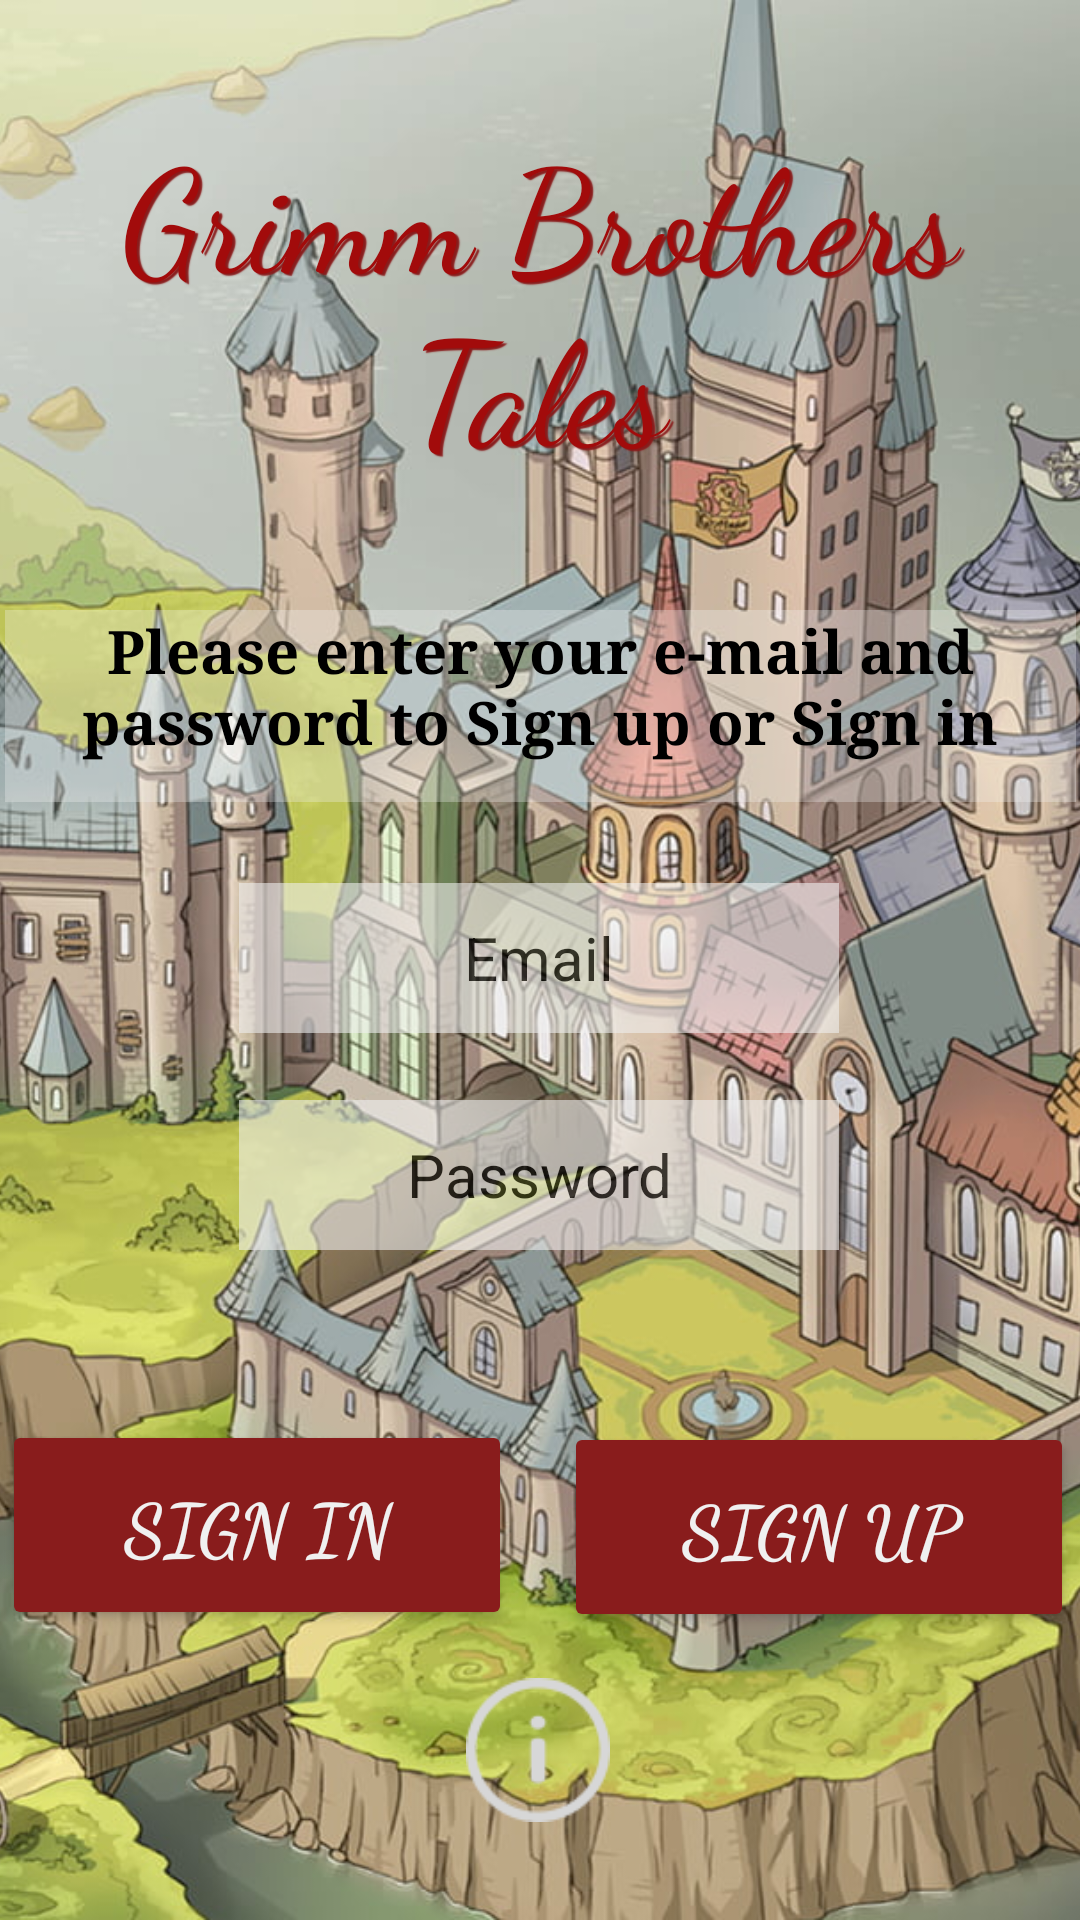

Here is an Android app screen rendered from its layout file. Give the layout XML and the strings, colors and styles it references.
<!-- AndroidManifest.xml: application theme Theme.Talescast -->
<!-- res/layout/activity_main.xml -->
<?xml version="1.0" encoding="utf-8"?>
<androidx.constraintlayout.widget.ConstraintLayout xmlns:android="http://schemas.android.com/apk/res/android"
    xmlns:app="http://schemas.android.com/apk/res-auto"
    xmlns:tools="http://schemas.android.com/tools"
    android:id="@+id/main"
    android:layout_width="match_parent"
    android:layout_height="match_parent"
    android:alpha="1"

    tools:context=".MainActivity">

    <ImageView
        android:id="@+id/backgroundImage"
        android:layout_width="match_parent"
        android:layout_height="match_parent"
        android:adjustViewBounds="true"
        android:scaleType="centerCrop"
        android:src="@drawable/castle"
        android:contentDescription="@string/castle"
        tools:layout_editor_absoluteX="-5dp"
        tools:layout_editor_absoluteY="-16dp" />

    <TextView
        android:id="@+id/titleTextView"
        android:layout_width="347dp"
        android:layout_height="129dp"
        android:layout_margin="10dp"
        android:fontFamily="cursive"
        android:shadowColor="#891C1C"
        android:shadowDx="3"
        android:shadowDy="2"
        android:shadowRadius="@dimen/material_emphasis_disabled"
        android:text="@string/main_title"
        android:textAlignment="center"
        android:textColor="#A20B0B"
        android:textSize="48sp"
        app:layout_constraintBottom_toBottomOf="parent"
        app:layout_constraintEnd_toEndOf="parent"
        app:layout_constraintHorizontal_bias="0.542"
        app:layout_constraintStart_toStartOf="parent"
        app:layout_constraintTop_toTopOf="parent"
        app:layout_constraintVertical_bias="0.056" />

    <EditText
        android:id="@+id/usernameEditText"
        android:layout_width="200dp"
        android:layout_height="50dp"
        android:alpha="0.7"
        android:background="#D4F0F0F0"
        android:ems="10"
        android:hint="@string/email"
        android:inputType="textEmailAddress"
        android:textAlignment="center"
        android:textColor="@color/black"
        android:textColorHint="@color/black"
        android:textSize="20sp"
        app:layout_constraintBottom_toBottomOf="parent"
        app:layout_constraintEnd_toEndOf="parent"
        app:layout_constraintHorizontal_bias="0.497"
        app:layout_constraintStart_toStartOf="parent"
        app:layout_constraintTop_toTopOf="parent"
        app:layout_constraintVertical_bias="0.499" />

    <androidx.constraintlayout.widget.ConstraintLayout
        android:id="@+id/constraintLayout"
        android:layout_width="411dp"
        android:layout_height="93dp"
        app:layout_constraintBottom_toBottomOf="parent"
        app:layout_constraintEnd_toEndOf="parent"
        app:layout_constraintStart_toStartOf="parent"
        app:layout_constraintTop_toTopOf="parent"
        app:layout_constraintVertical_bias="0.837">

        <Button
            android:id="@+id/signUpButton"
            android:layout_width="170dp"
            android:layout_height="70dp"
            android:layout_marginEnd="28dp"
            android:backgroundTint="#891C1C"
            android:fontFamily="cursive"
            android:onClick="signUp"
            android:text="@string/sign_up"
            android:textAlignment="center"
            android:textColor="#F0F0F0"
            android:textColorHighlight="#F0F0F0"
            android:textColorHint="#F0F0F0"
            android:textColorLink="#F0F0F0"
            android:textSize="24sp"
            android:textStyle="bold"
            app:icon="@drawable/hydra"
            app:iconTint="#F0F0F0"
            app:layout_constraintBottom_toBottomOf="parent"
            app:layout_constraintEnd_toEndOf="parent"
            app:layout_constraintTop_toTopOf="parent"
            app:layout_constraintVertical_bias="0.695"
            app:rippleColor="#F0F0F0" />

        <Button
            android:id="@+id/signInButton"
            android:layout_width="170dp"
            android:layout_height="70dp"
            android:layout_margin="2dp"
            android:backgroundTint="#891C1C"
            android:fontFamily="cursive"
            android:onClick="signIn"
            android:text="@string/sign_in"
            android:textAlignment="center"
            android:textColor="#F0F0F0"
            android:textColorHighlight="#F0F0F0"
            android:textColorHint="#F0F0F0"
            android:textColorLink="#F0F0F0"
            android:textSize="24sp"
            android:textStyle="bold"
            app:icon="@drawable/wizard"
            app:iconTint="#F0F0F0"
            app:layout_constraintBottom_toBottomOf="parent"
            app:layout_constraintEnd_toStartOf="@+id/signUpButton"
            app:layout_constraintHorizontal_bias="0.604"
            app:layout_constraintStart_toStartOf="parent"
            app:layout_constraintTop_toTopOf="parent"
            app:layout_constraintVertical_bias="0.695"
            app:rippleColor="#F0F0F0" />
    </androidx.constraintlayout.widget.ConstraintLayout>

    <EditText
        android:id="@+id/passwordEditText"
        android:layout_width="200dp"
        android:layout_height="50dp"
        android:alpha="0.7"
        android:background="#D4F0F0F0"
        android:ems="10"
        android:hint="@string/password"
        android:inputType="textPassword"
        android:textAlignment="center"
        android:textColor="@color/black"
        android:textColorHint="@color/black"
        android:textSize="20sp"
        app:layout_constraintBottom_toTopOf="@+id/constraintLayout"
        app:layout_constraintEnd_toEndOf="parent"
        app:layout_constraintHorizontal_bias="0.497"
        app:layout_constraintStart_toStartOf="parent"
        app:layout_constraintTop_toBottomOf="@+id/usernameEditText"
        app:layout_constraintVertical_bias="0.351" />

    <TextView
        android:id="@+id/textViewIntro"
        android:layout_width="357dp"
        android:layout_height="64dp"
        android:layout_margin="10dp"
        android:layout_marginLeft="10dp"
        android:layout_marginRight="10dp"
        android:background="@color/white"
        android:backgroundTint="#4EF0F0F0"
        android:fontFamily="serif"
        android:text="@string/main_instructions"
        android:textAlignment="center"
        android:textColor="#000000"
        android:textColorLink="#FFFFFF"
        android:textSize="20sp"
        android:textStyle="normal|bold"
        app:layout_constraintBottom_toTopOf="@+id/usernameEditText"
        app:layout_constraintEnd_toEndOf="parent"
        app:layout_constraintHorizontal_bias="0.504"
        app:layout_constraintStart_toStartOf="parent"
        app:layout_constraintTop_toBottomOf="@+id/titleTextView"
        app:layout_constraintVertical_bias="0.611" />

    <ImageView
        android:contentDescription="@string/image_icon"
        android:id="@+id/email_icon"
        android:layout_width="53dp"
        android:layout_height="46dp"
        android:layout_marginEnd="5dp"
        app:layout_constraintBottom_toBottomOf="parent"
        app:layout_constraintEnd_toEndOf="@+id/backgroundImage"
        app:layout_constraintEnd_toStartOf="@+id/usernameEditText"
        app:layout_constraintHorizontal_bias="0.952"
        app:layout_constraintStart_toStartOf="parent"
        app:layout_constraintTop_toTopOf="parent"
        app:layout_constraintVertical_bias="0.496"
        app:srcCompat="@drawable/email" />

    <ImageView
        android:contentDescription="@string/image_icon"
        android:id="@+id/imageView2"
        android:layout_width="50dp"
        android:layout_height="45dp"
        android:layout_marginEnd="5dp"
        app:layout_constraintBottom_toBottomOf="parent"
        app:layout_constraintEnd_toEndOf="parent"
        app:layout_constraintEnd_toStartOf="@+id/passwordEditText"
        app:layout_constraintHorizontal_bias="0.937"
        app:layout_constraintStart_toStartOf="parent"
        app:layout_constraintTop_toTopOf="parent"
        app:layout_constraintVertical_bias="0.616"
        app:srcCompat="@drawable/padlock" />

    <ImageButton
        android:id="@+id/infoButton"
        android:layout_width="48dp"
        android:layout_height="48dp"
        android:layout_marginBottom="16dp"
        android:background="@android:color/transparent"
        android:contentDescription="@string/info"
        android:onClick="inform"
        android:scaleType="fitXY"
        android:src="@drawable/info"
        app:layout_constraintBottom_toBottomOf="parent"
        app:layout_constraintEnd_toEndOf="parent"
        app:layout_constraintHorizontal_bias="0.498"
        app:layout_constraintStart_toStartOf="parent"
        app:layout_constraintTop_toBottomOf="@+id/constraintLayout"
        app:layout_constraintVertical_bias="0.333" />

</androidx.constraintlayout.widget.ConstraintLayout>
<!-- resources referenced by this layout -->
<resources>
  <color name="black">#FF000000</color>
  <color name="white">#FFFFFFFF</color>
  <!-- drawable castle: jpg bitmap (drawable, 373750 bytes) -->
  <!-- drawable info: png bitmap (drawable, 2460 bytes) -->
  <string name="castle">Castle</string>
  <string name="email" translatable="false">Email</string>
  <string name="image_icon">image icon</string>
  <string name="info" translatable="false">Info</string>
  <string name="main_instructions">Please enter your e-mail and password to Sign up or Sign in</string>
  <string name="main_title">Grimm Brothers Tales</string>
  <string name="password">Password</string>
  <string name="sign_in">Sign In</string>
  <string name="sign_up">Sign Up</string>
  <style name="Theme.Talescast" parent="Base.Theme.Talescast" />
  <style name="Base.Theme.Talescast" parent="Theme.Material3.DayNight.NoActionBar">
          
          
      </style>
</resources>
